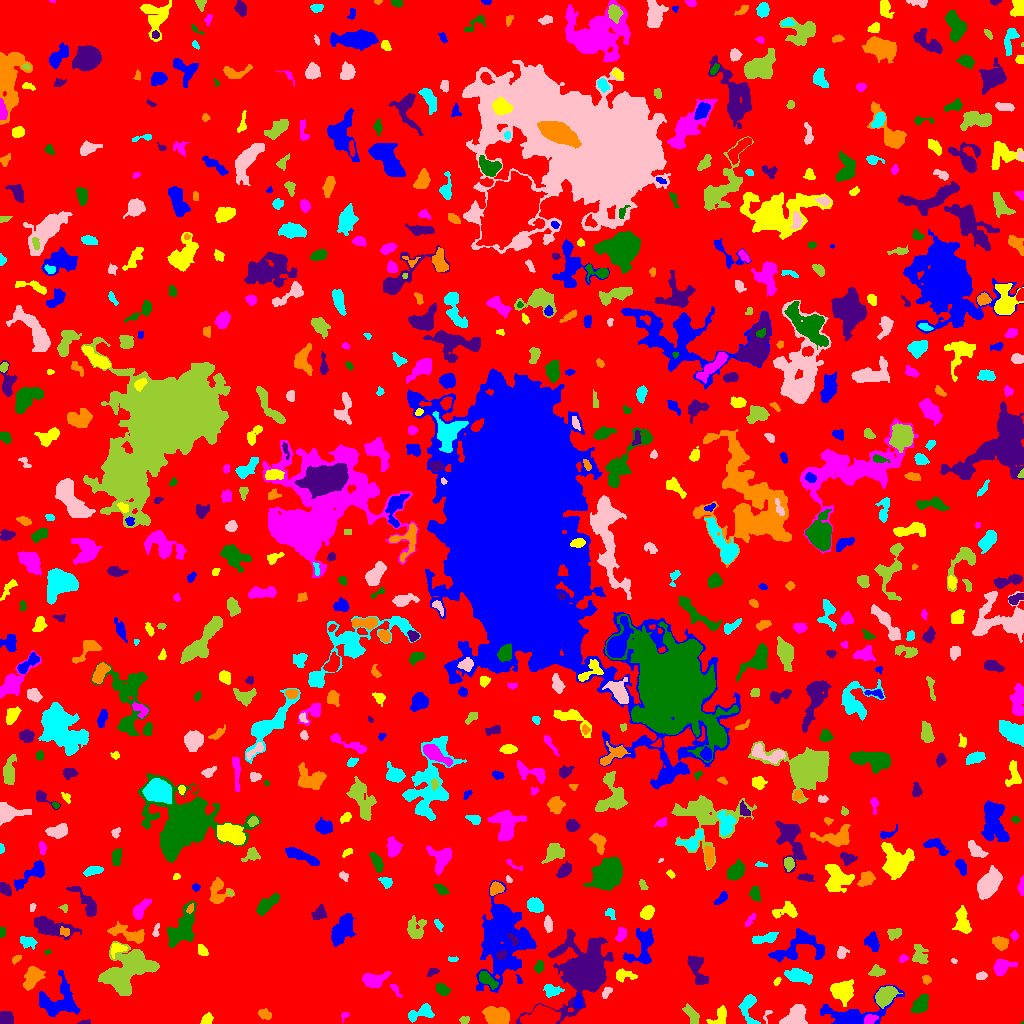

The table this chart was drawn from, first rows:
ID, X, Y, A, B, theta, total_flux, mu_max, mu_median, mu_mean, R_fwhm, R_e, R10, R90, x_start, x_end, y_start, y_end, area, greylevel
0, 515.8, 502.3, 299.5, 298.1, 0.7579, 1224274, 41.0, 1.0, 1.632, 7.59, 226.4, 83.63, 369.7, 0, 1023, 0, 1023, 750067, 1.632
1, 854.6, 9.227, 20.24, 7.137, 0.2349, 2725, 11.0, 3.0, 3.458, 5.836, 8.777, 3.192, 13.92, 820, 904, 0, 38, 788, 6.458
2, 720, 7.0, 5.403, 3.241, 1.026, 488.0, 6.0, 3.0, 2.428, 5.754, 4.37, 1.693, 6.58, 706, 726, 0, 18, 201, 6.428
3, 344.4, 7.988, 2.54, 1.533, 1.018, 81.0, 5.0, 1.0, 1.473, 1.784, 1.954, 0.5642, 3.478, 341, 349, 0, 11, 55, 5.473
4, 1022, 0.6923, 0.7338, 0.7092, 0.7854, 13.0, 3.0, 1.0, 1.444, 1.128, 0.7979, 0.0, 1.382, 1021, 1023, 0, 2, 9, 7.444
5, 84.38, 1.112, 3.015, 1.043, 0.1064, 89.0, 4.0, 2.0, 1.854, 2.932, 2.111, 0.7979, 3.432, 77, 90, 0, 4, 48, 5.854
6, 264, 9.115, 3.489, 2.241, -0.4883, 226.0, 4.0, 2.0, 1.852, 4.72, 3.432, 1.262, 5.528, 258, 271, 4, 15, 122, 5.852
7, 421.2, 10.72, 7.247, 3.066, 0.3333, 512.0, 5.0, 2.0, 1.962, 5.262, 4.72, 1.871, 7.632, 408, 434, 1, 20, 261, 5.962
8, 767.3, 8.739, 4.167, 1.799, 1.248, 88.0, 4.0, 1.0, 1.467, 2.764, 2.257, 0.7979, 3.785, 763, 772, 0, 13, 60, 5.467
9, 464.5, 3.238, 2.38, 1.777, 0.02467, 143.0, 4.0, 2.0, 2.014, 3.742, 2.585, 0.9772, 4.107, 459, 469, 0, 7, 71, 6.014
10, 174.3, 17.41, 8.622, 6.317, -0.9991, 2818, 11.0, 4.0, 4.102, 7.442, 7.979, 2.985, 12.79, 157, 191, 0, 32, 687, 7.102
11, 57.83, 21.32, 10.35, 8.903, 0.3846, 2635, 9.0, 3.0, 3.44, 8.078, 8.593, 3.241, 13.72, 39, 80, 7, 53, 766, 6.44
12, 206.8, 4.186, 2.895, 2.266, 0.9964, 414.0, 8.0, 4.0, 3.696, 4.334, 3.241, 1.262, 5.015, 200, 213, 0, 11, 112, 11.7
13, 869.5, 4.291, 3.444, 1.983, 0.3732, 364.0, 6.0, 3.0, 3.165, 4.82, 3.338, 1.382, 5.14, 864, 878, 0, 9, 115, 10.17
14, 920.4, 19.19, 4.269, 2.976, 0.8899, 628.0, 6.0, 2.0, 2.502, 5.642, 4.334, 1.784, 7.159, 911, 928, 11, 29, 251, 6.502
15, 4.497, 4.795, 3.259, 2.886, 1.068, 581.0, 8.0, 3.0, 3.358, 4.82, 3.656, 1.493, 5.971, 0, 13, 0, 12, 173, 7.358
16, 496.9, 7.465, 6.052, 3.901, -0.2686, 2337, 12.0, 6.0, 5.742, 8.234, 6.232, 2.585, 9.491, 482, 509, 0, 17, 407, 10.74
17, 748.7, 16.5, 8.552, 3.74, -1.515, 516.0, 5.0, 2.0, 1.732, 4.787, 4.951, 1.871, 8.117, 738, 760, 0, 29, 298, 5.732
18, 795, 7.713, 7.163, 3.911, 0.6831, 1325, 8.0, 3.0, 3.552, 7.291, 5.863, 2.326, 9.253, 779, 807, 0, 19, 373, 7.552
19, 691.4, 9.028, 5.556, 2.468, -0.9582, 618.0, 7.0, 3.0, 3.219, 4.918, 4.549, 1.693, 6.956, 682, 699, 0, 20, 192, 6.219
20, 242.1, 30.27, 16.01, 8.241, 0.7702, 13793, 30.0, 6.0, 8.142, 8.098, 11.77, 3.989, 20.04, 196, 271, 0, 64, 1694, 10.14
21, 578.1, 20.99, 3.65, 1.886, 1.555, 375.0, 7.0, 4.0, 3.676, 4.146, 3.241, 1.262, 5.015, 574, 582, 15, 30, 102, 9.676
22, 842.8, 32.03, 5.705, 5.25, -0.2218, 1480, 9.0, 3.0, 3.549, 6.155, 6.433, 2.523, 10.16, 830, 853, 17, 44, 417, 6.549
23, 395.1, 34.59, 3.966, 1.404, -0.9514, 108.0, 3.0, 1.0, 1.317, 2.985, 2.523, 0.9772, 4.26, 390, 402, 26, 39, 82, 7.317
24, 442.3, 34.22, 3.213, 2.311, -0.6596, 426.0, 8.0, 3.0, 2.958, 3.7, 3.385, 1.262, 5.557, 436, 450, 28, 40, 144, 6.958
25, 582.6, 51.27, 11.93, 9.256, 1.074, 30641, 82.0, 4.0, 12.3, 8.612, 9.441, 3.568, 19.65, 516, 613, 0, 94, 2492, 15.3
26, 32.29, 45.69, 6.464, 3.595, 0.9601, 1246, 10.0, 4.0, 3.697, 5.47, 5.836, 2.257, 9.08, 23, 45, 33, 57, 337, 6.697
27, 551.8, 33.32, 4.618, 2.774, -0.1776, 459.0, 5.0, 3.0, 2.564, 5.352, 4.26, 1.693, 6.507, 543, 564, 26, 39, 179, 6.564
28, 606.4, 31.03, 3.241, 1.696, 0.8259, 187.0, 4.0, 2.0, 2.078, 4.107, 2.821, 1.128, 4.406, 602, 612, 25, 36, 90, 6.078
29, 885.1, 27.89, 5.331, 3.687, 0.7015, 2543, 15.0, 7.0, 7.287, 7.181, 5.698, 2.257, 8.885, 875, 902, 15, 37, 349, 12.29
30, 9.209, 48.54, 8.049, 3.547, 1.059, 1096, 8.0, 3.0, 3.57, 6.408, 5.323, 2.111, 8.649, 0, 23, 38, 70, 307, 6.57
31, 518.9, 43.45, 2.384, 1.136, -1.15, 60.0, 4.0, 1.0, 1.333, 2.185, 1.784, 0.5642, 3.09, 516, 522, 40, 49, 45, 6.333
32, 777.3, 42.28, 2.108, 1.183, 1.02, 64.0, 3.0, 1.0, 1.255, 2.523, 1.954, 0.7979, 3.141, 773, 781, 38, 46, 51, 6.255
33, 373.4, 43.1, 5.563, 3.362, 0.1112, 1261, 10.0, 3.0, 4.029, 6.283, 4.951, 1.954, 8.215, 362, 391, 35, 52, 313, 9.029
34, 485.5, 44.76, 5.067, 2.518, -0.6676, 374.0, 5.0, 1.0, 1.833, 4.478, 3.785, 1.493, 6.628, 479, 498, 34, 52, 204, 7.833
35, 432.7, 51.57, 2.899, 1.636, 0.4764, 121.0, 3.0, 1.0, 1.512, 3.432, 2.646, 1.128, 4.222, 427, 439, 47, 55, 80, 5.513
36, 926.6, 44, 2.314, 2.076, -0.6333, 256.0, 6.0, 4.0, 3.459, 4.107, 2.821, 1.128, 4.26, 922, 931, 39, 48, 74, 7.459
37, 798, 47.18, 6.356, 2.784, -0.2479, 752.0, 6.0, 2.0, 2.372, 6.676, 5.232, 2.111, 8.156, 784, 812, 39, 55, 317, 7.372
38, 981.1, 47.82, 2.824, 1.573, 0.2288, 108.0, 3.0, 1.0, 1.286, 3.29, 2.706, 0.9772, 4.26, 976, 987, 44, 52, 84, 5.286
39, 877.6, 52.05, 4.069, 2.684, -0.002474, 260.0, 4.0, 2.0, 1.844, 5.441, 3.989, 1.382, 5.944, 868, 885, 47, 59, 141, 5.844
40, 332.9, 97.36, 47.9, 23.37, 0.5215, 47219, 50.0, 4.0, 5.976, 9.474, 23.5, 5.89, 43.89, 258, 474, 23, 191, 7902, 7.976
41, 503.2, 85.71, 20.43, 11.77, 1.5, 13676, 14.0, 5.0, 5.44, 15.56, 15.75, 5.997, 25.17, 476, 536, 31, 143, 2514, 7.44
42, 623.9, 48.18, 5.274, 2.715, -0.0147, 519.0, 6.0, 3.0, 2.899, 5.557, 4.222, 1.596, 6.628, 616, 637, 41, 55, 179, 5.899
43, 1002, 56.56, 4.666, 3.276, 0.4261, 630.0, 9.0, 2.0, 2.51, 3.568, 4.334, 1.493, 7.334, 993, 1017, 48, 64, 251, 6.51
44, 539.1, 56.56, 3.051, 2.095, 1.331, 211.0, 4.0, 2.0, 2.069, 4.72, 3.241, 1.262, 5.015, 534, 544, 50, 63, 102, 7.069
45, 696.7, 55.13, 8.898, 3.27, -1.223, 976.0, 8.0, 2.0, 2.805, 5.726, 5.382, 2.034, 8.813, 687, 708, 39, 68, 348, 6.805
46, 16.44, 64.43, 2.686, 1.406, 0.7017, 117.0, 4.0, 2.0, 1.773, 3.432, 2.459, 0.9772, 3.909, 12, 21, 59, 68, 66, 7.773
47, 452.7, 64.72, 3.344, 0.815, -0.01404, 43.0, 3.0, 1.0, 0.8431, 1.954, 1.784, 0.5642, 2.821, 448, 458, 62, 67, 51, 5.843
48, 954.3, 62.41, 1.465, 1.099, -0.4552, 61.0, 5.0, 2.0, 1.906, 1.784, 1.493, 0.5642, 2.523, 951, 957, 60, 65, 32, 6.906
49, 126, 52.23, 13.88, 8.414, 0.6744, 8262, 15.0, 5.0, 5.745, 12.32, 11.44, 4.549, 18.13, 98, 159, 28, 82, 1438, 8.745
50, 233.8, 65.95, 3.223, 2.888, 0.8434, 766.0, 10.0, 4.0, 3.99, 4.983, 3.785, 1.493, 6.077, 225, 241, 59, 74, 192, 7.99
51, 799.5, 76.27, 15.17, 7.671, 0.2366, 1874, 5.0, 2.0, 2.662, 10.56, 8.777, 3.432, 13.39, 768, 824, 61, 95, 704, 5.662
52, 202, 73.01, 3.028, 2.064, -0.8565, 131.0, 3.0, 1.0, 1.26, 3.385, 3.038, 1.128, 4.886, 198, 208, 68, 79, 104, 5.26
53, 903.1, 64.93, 2.196, 1.563, 0.3716, 159.0, 7.0, 2.0, 2.446, 2.326, 2.185, 0.7979, 3.7, 899, 908, 61, 69, 65, 6.446
54, 47.5, 71.5, 1.705, 0.9188, 0.6629, 32.0, 3.0, 1.0, 1.0, 1.596, 1.382, 0.5642, 2.394, 44, 51, 69, 74, 32, 7.0
55, 501.1, 67.8, 2.441, 1.844, 0.4751, 152.0, 4.0, 2.0, 1.747, 3.868, 2.646, 0.9772, 4.184, 496, 506, 64, 73, 87, 12.75
56, 1000, 80, 3.676, 2.794, -0.5306, 882.0, 11.0, 4.0, 4.768, 4.549, 3.989, 1.596, 6.531, 992, 1008, 73, 87, 185, 7.768
57, 26.84, 81.95, 3.737, 2.294, -0.2849, 342.0, 5.0, 2.0, 2.124, 4.297, 3.478, 1.382, 5.754, 20, 37, 74, 87, 161, 6.124
58, 841.6, 70.45, 2.848, 2.349, 1.252, 211.0, 5.0, 2.0, 1.884, 3.338, 3.09, 1.128, 4.951, 837, 849, 65, 77, 112, 5.884
59, 919.5, 68.44, 5.178, 3.514, -1.301, 705.0, 8.0, 3.0, 3.026, 4.652, 4.72, 1.784, 7.611, 912, 928, 60, 79, 233, 6.026
... 714 more rows
